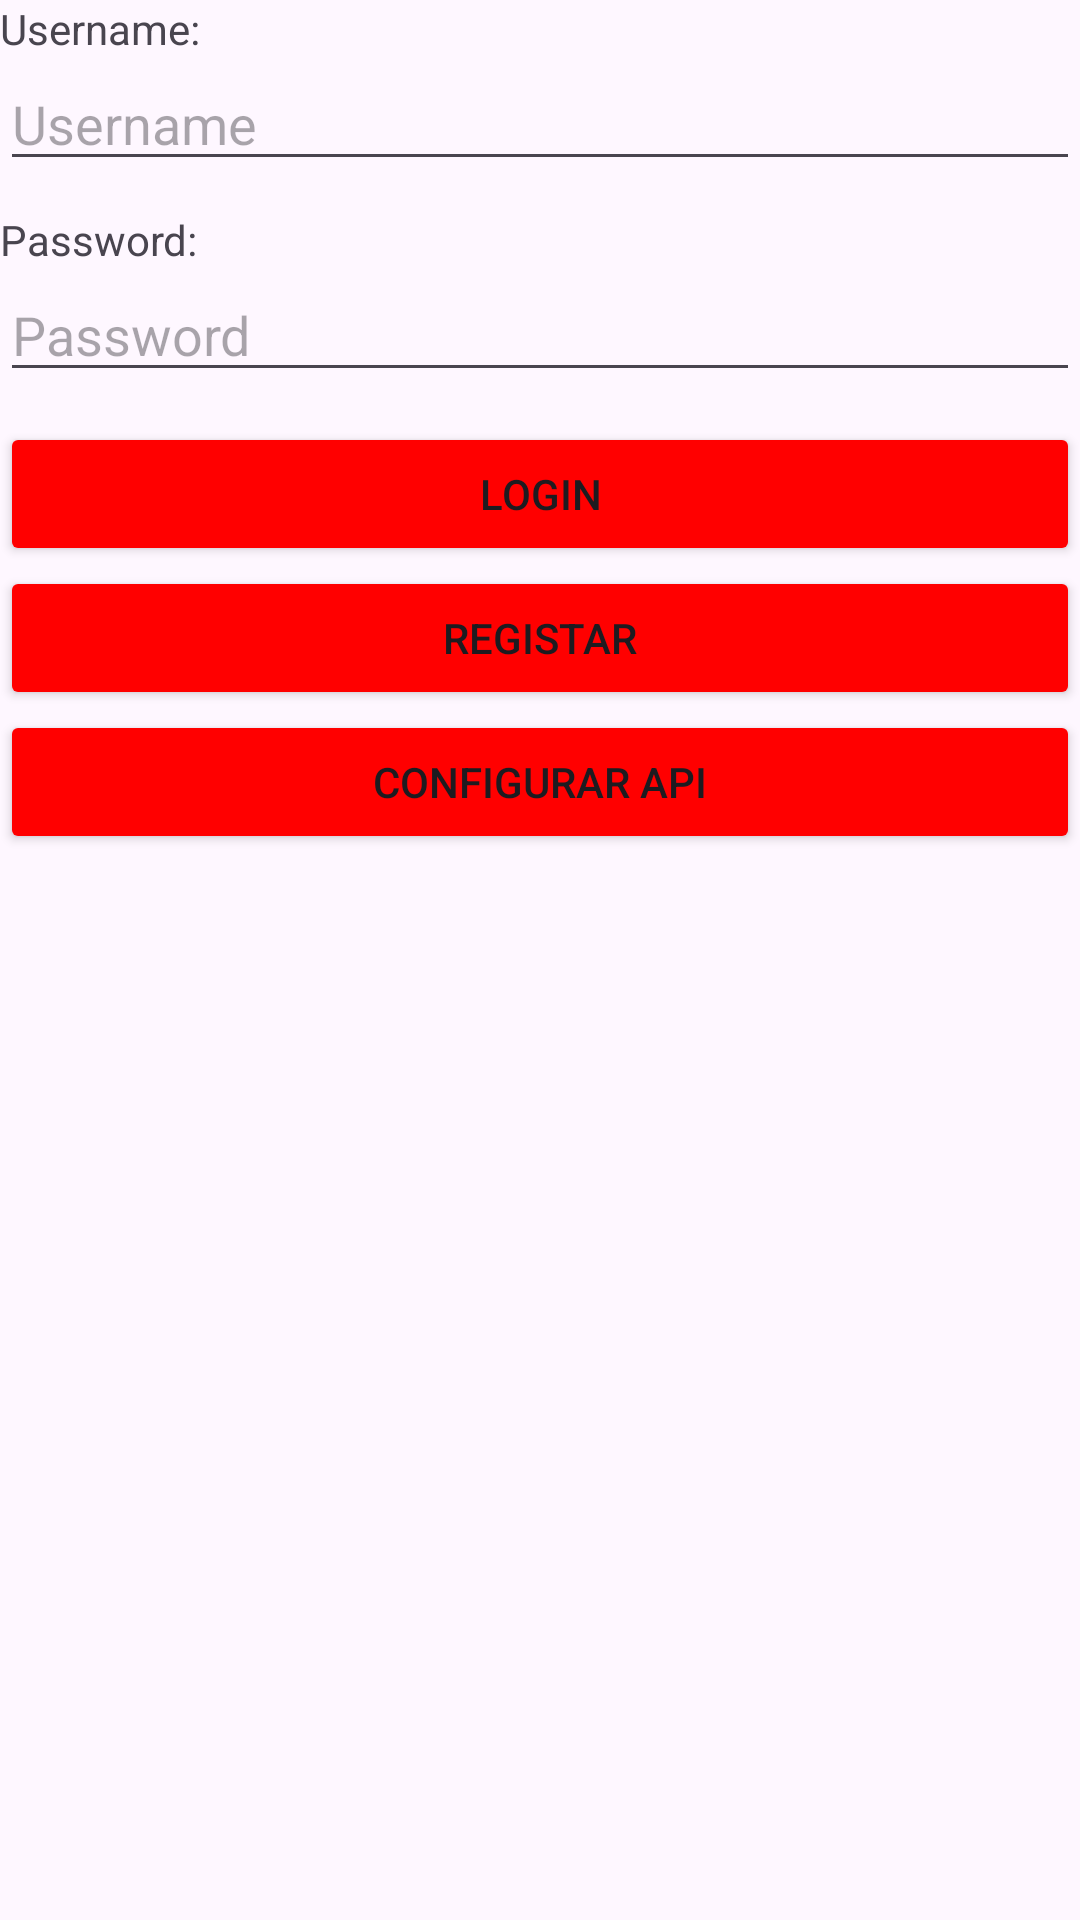

Write the Android layout XML for this screen, with the resource values it uses.
<!-- AndroidManifest.xml: application theme Theme.LojaCalcado -->
<!-- res/layout/activity_login.xml -->
<?xml version="1.0" encoding="utf-8"?>
<LinearLayout xmlns:android="http://schemas.android.com/apk/res/android"
    xmlns:app="http://schemas.android.com/apk/res-auto"
    xmlns:tools="http://schemas.android.com/tools"
    android:layout_width="match_parent"
    android:layout_height="match_parent"
    android:orientation="vertical"
    android:layout_margin="5dp"
    tools:context=".LoginActivity">








    <TextView
        android:id="@+id/tvUsername"
        android:layout_width="match_parent"
        android:layout_height="wrap_content"
        android:ems="10"
        android:text="Username:" />

    <EditText
        android:id="@+id/etUsername"
        android:layout_width="match_parent"
        android:layout_height="wrap_content"
        android:ems="10"
        android:hint="@string/txt_username"
        android:layout_marginBottom="10dp" />

    <TextView
        android:id="@+id/tvPassword"
        android:layout_width="match_parent"
        android:layout_height="wrap_content"
        android:ems="10"
        android:text="Password:" />

    <EditText
        android:id="@+id/etPassword"
        android:layout_width="match_parent"
        android:layout_height="wrap_content"
        android:ems="10"
        android:hint="@string/txt_password"
        android:inputType="textPassword"
        android:layout_marginBottom="10dp" />

    <Button
        android:id="@+id/btnLogin"
        android:layout_width="match_parent"
        android:layout_height="wrap_content"
        android:backgroundTint="#FF0000"
        android:onClick="OnClickLogin"
        android:text="@string/txt_login" />

    <Button
        android:id="@+id/btnRegistar"
        android:layout_width="match_parent"
        android:layout_height="wrap_content"
        android:backgroundTint="#FF0000"
        android:onClick="OnClickRegistar"
        android:text="@string/txt_registar" />

    <Button
        android:id="@+id/btnConfigurarAPI"
        android:layout_width="match_parent"
        android:layout_height="wrap_content"
        android:backgroundTint="#FF0000"
        android:onClick="OnClickConfigurarAPI"
        android:text="@string/txt_configurar_api" />

    <View
        android:id="@+id/view"
        android:layout_width="match_parent"
        android:layout_height="0dp"
        android:layout_weight="0.3"/>
</LinearLayout>
<!-- resources referenced by this layout -->
<resources>
  <string name="txt_configurar_api">Configurar API</string>
  <string name="txt_login">Login</string>
  <string name="txt_password">Password</string>
  <string name="txt_registar">Registar</string>
  <string name="txt_username">Username</string>
  <style name="Theme.LojaCalcado" parent="Base.Theme.LojaCalcado" />
  <style name="Base.Theme.LojaCalcado" parent="Theme.Material3.DayNight.NoActionBar">
          
          
      </style>
</resources>
